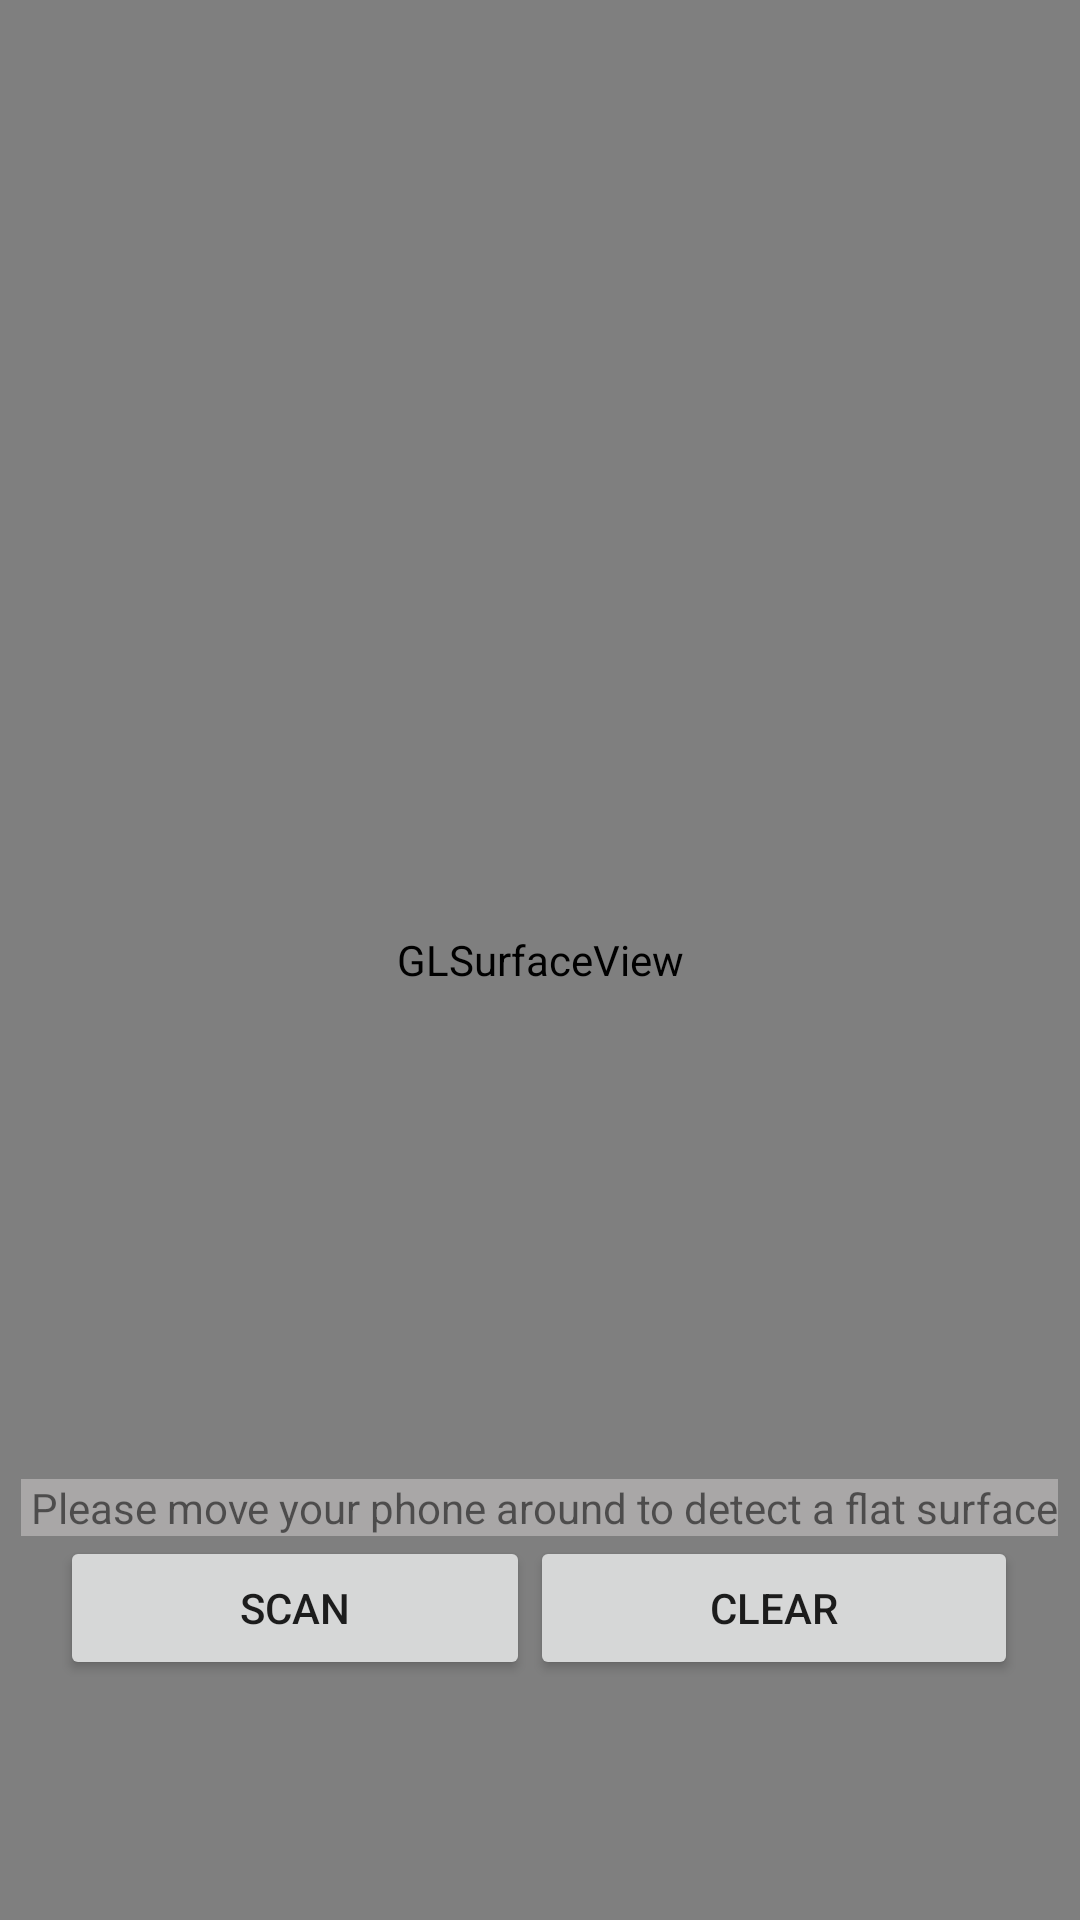

Produce the Android XML layout that renders to this screen, including the resource entries it uses.
<!-- AndroidManifest.xml: application theme Theme.SpotAbus -->
<!-- res/layout/fragment_ar.xml -->
<?xml version="1.0" encoding="utf-8"?>
<androidx.coordinatorlayout.widget.CoordinatorLayout xmlns:android="http://schemas.android.com/apk/res/android"
    xmlns:app="http://schemas.android.com/apk/res-auto"
    android:id="@+id/coordinatorLayout"
    android:layout_width="match_parent"
    android:layout_height="match_parent">

    <android.opengl.GLSurfaceView
        android:id="@+id/surfaceview"
        android:layout_width="fill_parent"
        android:layout_height="fill_parent" />

    <LinearLayout
        android:layout_width="wrap_content"
        android:layout_height="wrap_content"
        android:layout_marginBottom="80dp"
        android:orientation="vertical"
        android:layout_gravity="bottom|center_horizontal"
        app:layout_dodgeInsetEdges="bottom">

        <TextView
            android:layout_width="wrap_content"
            android:layout_height="wrap_content"
            android:text="
Please move your phone around to detect a flat surface"
            android:background="@color/tint_color"
            />
        <LinearLayout
            android:layout_gravity="center"
            android:layout_width="wrap_content"
            android:layout_height="wrap_content">

        <androidx.appcompat.widget.AppCompatButton
            android:id="@+id/scanButton"
            android:layout_width="wrap_content"
            android:layout_height="wrap_content"
            android:paddingHorizontal="60dp"
            android:text="@string/scan_available" />

        <androidx.appcompat.widget.AppCompatButton
            android:id="@+id/clearButton"
            android:layout_width="wrap_content"
            android:layout_height="wrap_content"
            android:paddingHorizontal="60dp"
            android:text="@string/clear" />
        </LinearLayout>

    </LinearLayout>



</androidx.coordinatorlayout.widget.CoordinatorLayout>
<!-- resources referenced by this layout -->
<resources>
  <color name="tint_color">#6DE1DCDC</color>
  <string name="clear" description="Button text to clear detected objects from the camera view [CHAR_LIMIT=NONE]">Clear</string>
  <string name="scan_available" description="Button text to start scanning the current camera image [CHAR_LIMIT=NONE]">Scan</string>
  <style name="Theme.SpotAbus" parent="Theme.MaterialComponents.Light">
          
          <item name="colorPrimary">@color/primary_color</item>
          <item name="colorPrimaryVariant">@color/secondary_varient_color</item>
          <item name="colorOnPrimary">@color/white</item>
          
          <item name="colorSecondary">@color/secondary_color</item>
          <item name="colorSecondaryVariant">@color/secondary_varient_color</item>
          <item name="colorOnSecondary">@color/black</item>
          
          <item name="android:statusBarColor">?attr/colorPrimary</item>
          
      </style>
  <color name="primary_color">#D65B5B</color>
  <color name="secondary_varient_color">#FFC5B3</color>
  <color name="white">#FFFFFFFF</color>
  <color name="secondary_color">#FCF6FF</color>
  <color name="black">#FF000000</color>
</resources>
